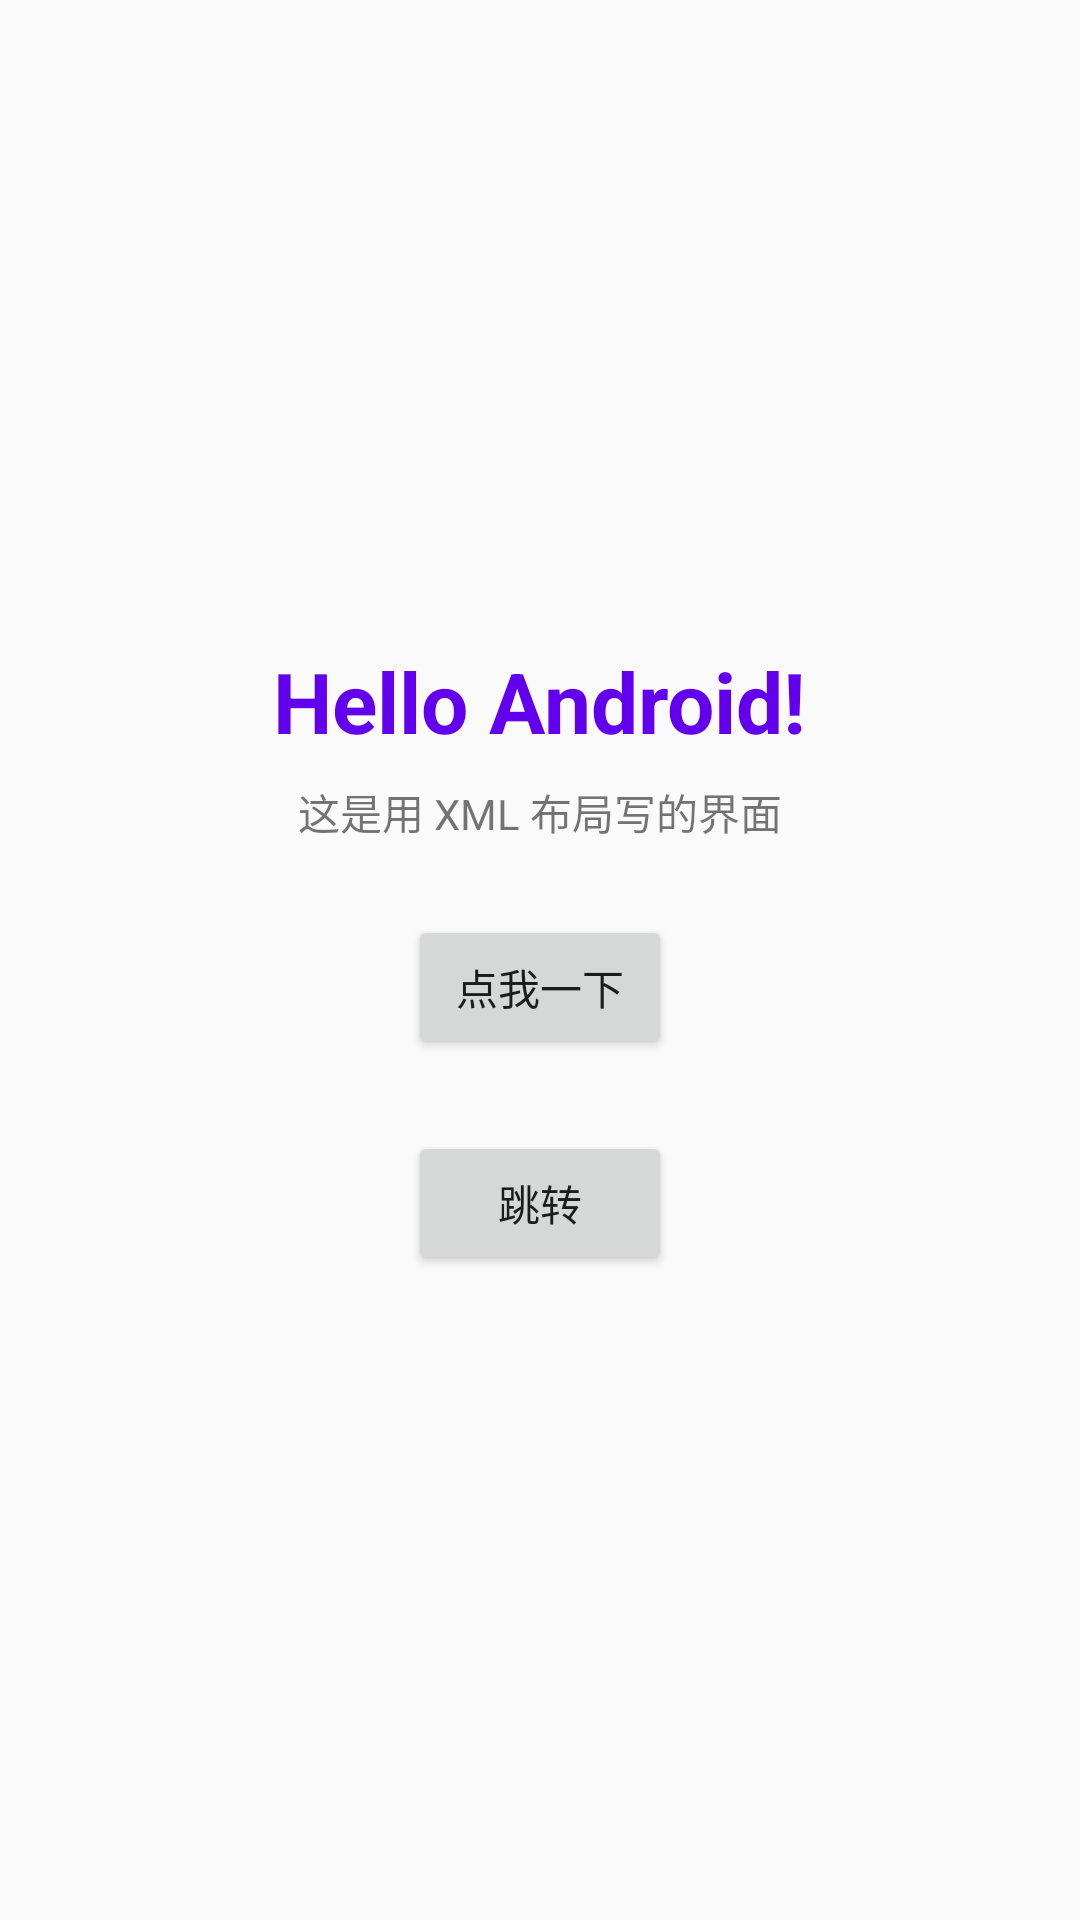

Write the Android layout XML for this screen, with the resource values it uses.
<!-- AndroidManifest.xml: activity theme Theme.Bilibili_demo1 -->
<!-- res/layout/activity_main.xml -->
<?xml version="1.0" encoding="utf-8"?>
<androidx.constraintlayout.widget.ConstraintLayout
    xmlns:android="http://schemas.android.com/apk/res/android"
    xmlns:app="http://schemas.android.com/apk/res-auto"
    xmlns:tools="http://schemas.android.com/tools"
    android:id="@+id/main"
    android:layout_width="match_parent"
    android:layout_height="match_parent"
    tools:context=".MainActivity">

    <TextView
        android:id="@+id/tvGreeting"
        android:layout_width="wrap_content"
        android:layout_height="wrap_content"
        android:text="@string/greeting"
        android:textColor="?attr/colorPrimary"
        android:textSize="28sp"
        android:textStyle="bold"
        app:layout_constraintBottom_toTopOf="@id/tvSubtitle"
        app:layout_constraintEnd_toEndOf="parent"
        app:layout_constraintStart_toStartOf="parent"
        app:layout_constraintTop_toTopOf="parent"
        app:layout_constraintVertical_chainStyle="packed" />

    <TextView
        android:id="@+id/tvSubtitle"
        android:layout_width="wrap_content"
        android:layout_height="wrap_content"
        android:layout_marginTop="8dp"
        android:text="@string/greeting_subtitle"
        android:textSize="14sp"
        app:layout_constraintBottom_toTopOf="@id/btnAction"
        app:layout_constraintEnd_toEndOf="parent"
        app:layout_constraintStart_toStartOf="parent"
        app:layout_constraintTop_toBottomOf="@id/tvGreeting" />

    <Button
        android:id="@+id/btnAction"
        android:layout_width="wrap_content"
        android:layout_height="wrap_content"
        android:layout_marginTop="24dp"
        android:text="@string/action_click_me"
        app:layout_constraintBottom_toTopOf="@id/jump"
        app:layout_constraintEnd_toEndOf="parent"
        app:layout_constraintStart_toStartOf="parent"
        app:layout_constraintTop_toBottomOf="@id/tvSubtitle" />

    <Button
        android:id="@+id/jump"
        android:layout_width="wrap_content"
        android:layout_height="wrap_content"
        android:text="@string/jump"
        android:layout_marginTop="24dp"
        app:layout_constraintBottom_toBottomOf="parent"
        app:layout_constraintStart_toStartOf="parent"
        app:layout_constraintEnd_toEndOf="parent"
        app:layout_constraintTop_toBottomOf="@id/btnAction"/>


</androidx.constraintlayout.widget.ConstraintLayout>
<!-- resources referenced by this layout -->
<resources>
  <string name="action_click_me">点我一下</string>
  <string name="greeting">Hello Android!</string>
  <string name="greeting_subtitle">这是用 XML 布局写的界面</string>
  <string name="jump">跳转</string>
  <style name="Theme.Bilibili_demo1" parent="Theme.AppCompat.DayNight.NoActionBar">
          <item name="colorPrimary">@color/purple_500</item>
          <item name="colorPrimaryDark">@color/purple_700</item>
          <item name="colorAccent">@color/teal_200</item>
      </style>
  <!-- not gathered from this repository: default colours our renderer supplied (Android Studio template values) -->
  <color name="purple_500">#FF6200EE</color>
  <color name="purple_700">#FF3700B3</color>
  <color name="teal_200">#FF03DAC5</color>
</resources>
